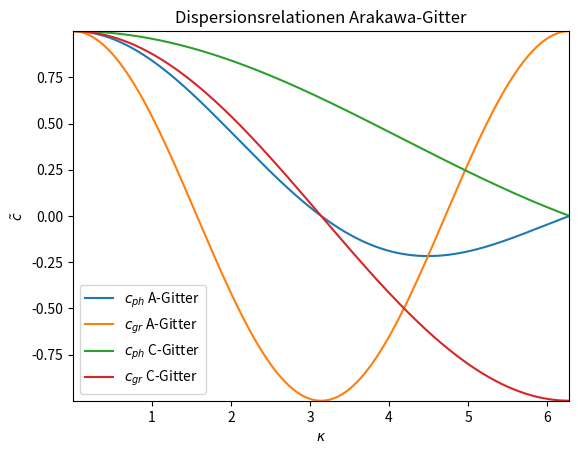

This figure's Python source: (Note: this script raises an exception after producing the figure.)
import numpy as np;
import matplotlib.pyplot as plt;
import math;

fig = plt.figure();

epsilon = 1e-3;

kappa_vector = np.linspace(0 + epsilon, 2*math.pi - 10*epsilon, 10000);
velocitys_array = np.zeros([len(kappa_vector), 4]);

for i in range(len(kappa_vector)):
    kappa = kappa_vector[i];
    velocitys_array[i, 0] = math.sin(kappa)/kappa;
    velocitys_array[i, 1] = math.cos(kappa);
    velocitys_array[i, 2] = math.sqrt((2 - 2*math.cos(kappa))/(kappa**2));
    velocitys_array[i, 3] = math.sin(kappa)/math.sqrt(2 - 2*math.cos(kappa));

plt.title("Dispersionsrelationen Arakawa-Gitter");
plt.plot(kappa_vector, velocitys_array[:, 0]);
plt.plot(kappa_vector, velocitys_array[:, 1]);
plt.plot(kappa_vector, velocitys_array[:, 2]);
plt.plot(kappa_vector, velocitys_array[:, 3]);
plt.xlim([min(kappa_vector), max(kappa_vector)]);
plt.ylim([np.min(velocitys_array), np.max(velocitys_array)]);
plt.legend([r"$c_{ph}$ A-Gitter", r"$c_{gr}$ A-Gitter", r"$c_{ph}$ C-Gitter", r"$c_{gr}$ C-Gitter"]);
plt.xlabel(r"$\kappa$");
plt.ylabel(r"$\tilde{c}$");
fig.savefig("figs/arakawa_disp_relations.png", dpi = 500);
